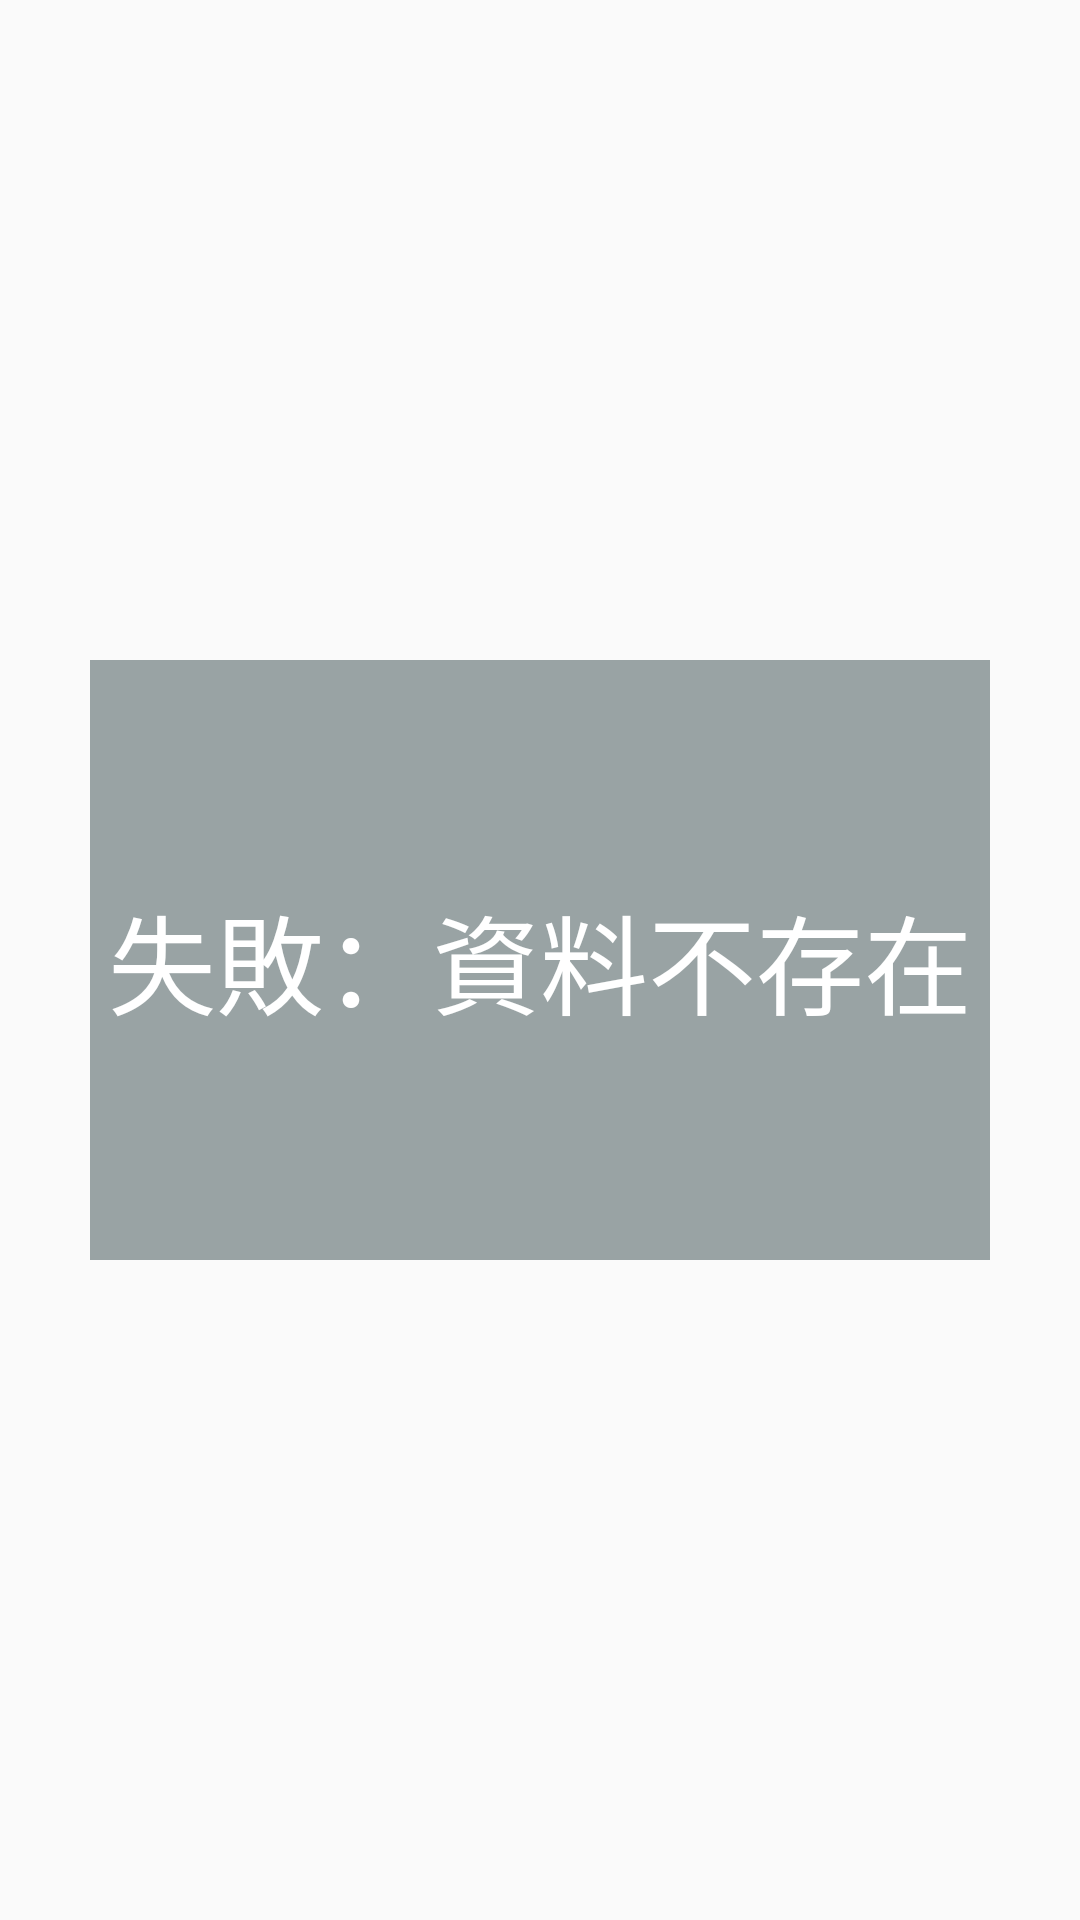

This screen was rendered from an Android layout file. Write that file and the resources it references.
<!-- AndroidManifest.xml: application theme AppTheme -->
<!-- res/layout/failed_cancel_order.xml -->
<?xml version="1.0" encoding="utf-8"?>
<LinearLayout
    xmlns:android="http://schemas.android.com/apk/res/android"
    android:layout_width="match_parent"
    android:layout_height="match_parent"
    android:gravity="center"
    android:orientation="vertical">

    <TextView
        android:id="@+id/failed_cancel_order_text"
        style="@style/TextDialog"
        android:text="@string/failed_cancel_order" />
</LinearLayout>
<!-- resources referenced by this layout -->
<resources>
  <string name="failed_cancel_order">失敗：資料不存在</string>
  <style name="TextDialog">
          <item name="android:layout_width">300dp</item>
          <item name="android:layout_height">200dp</item>
          <item name="android:background">#99A3A4</item>
          <item name="android:textColor">#FFFFFF</item>
          <item name="android:textSize">36sp</item>
          <item name="android:gravity">center</item>
      </style>
  <style name="AppTheme" parent="Theme.AppCompat.Light">
          
          <item name="colorPrimary">#FF9800</item>
          
          <item name="colorButtonNormal">#FF9800</item>
      </style>
</resources>
